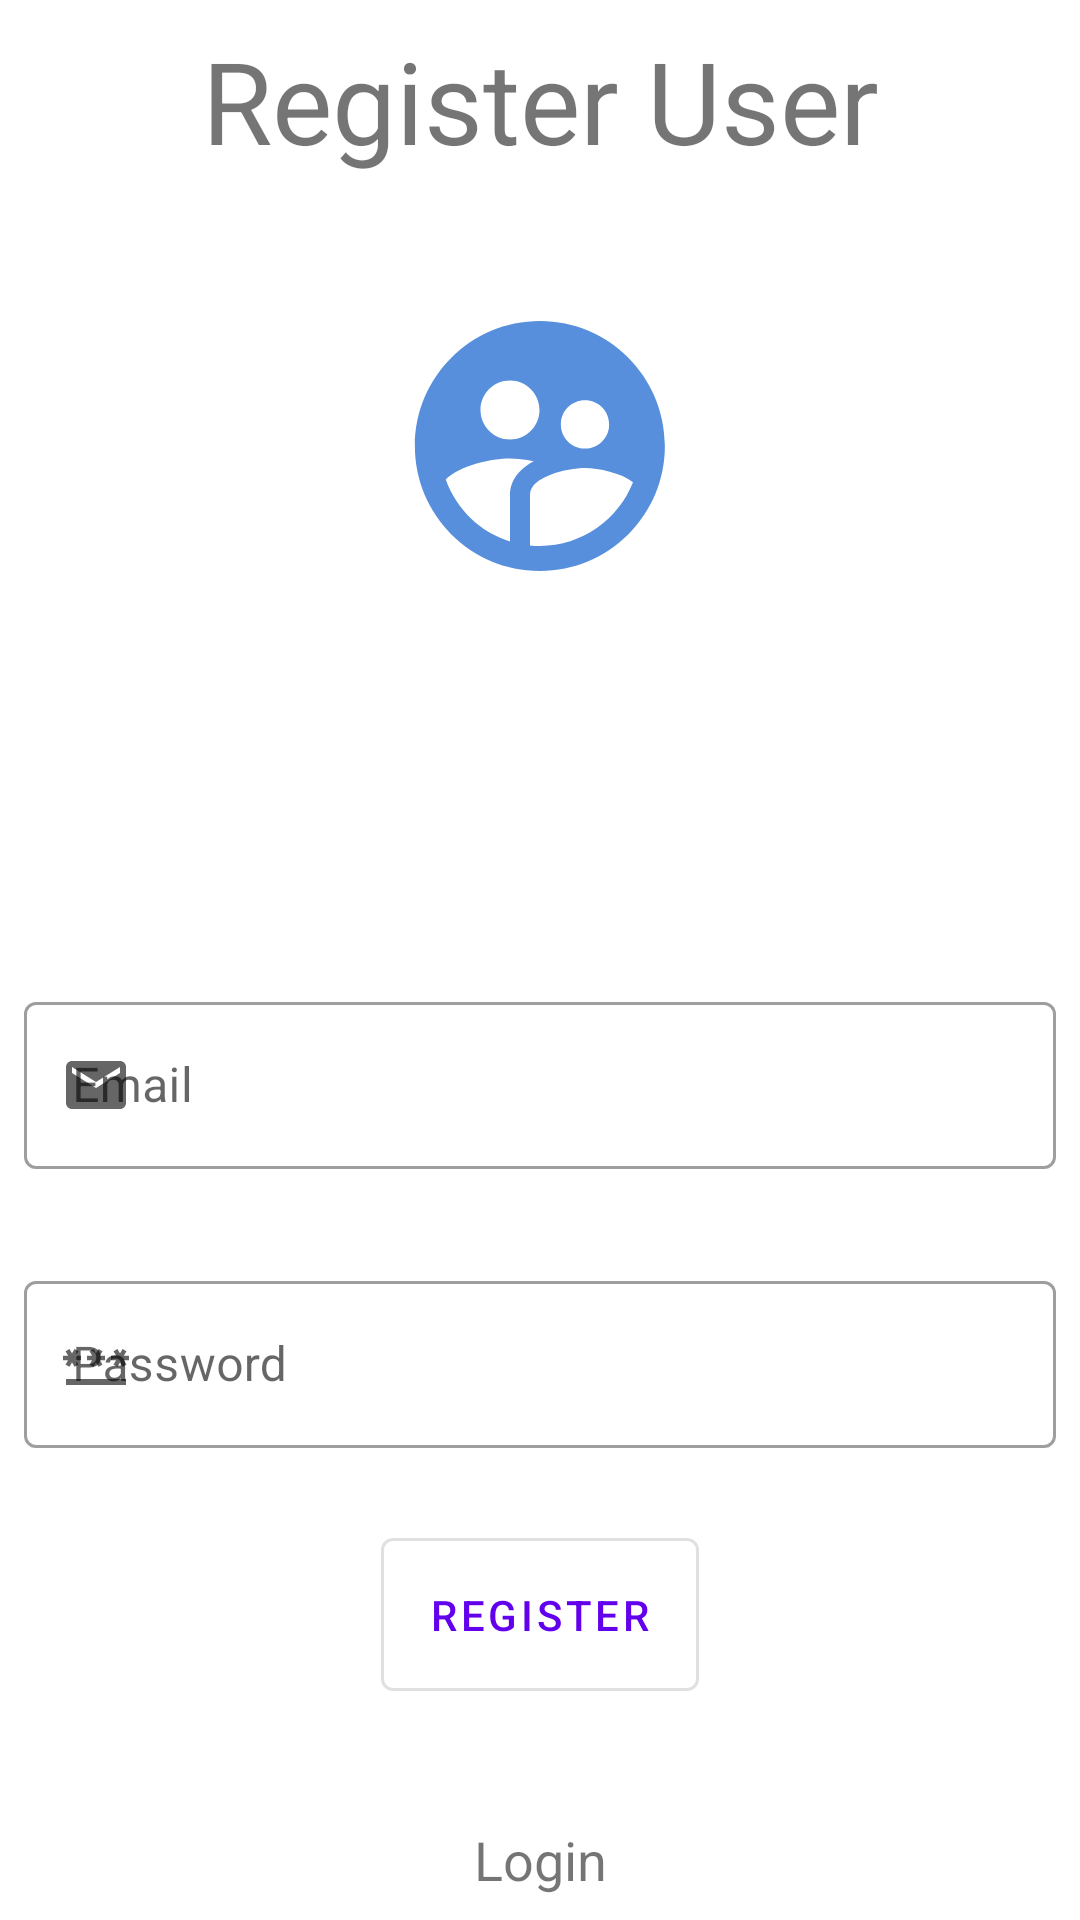

Layout XML and referenced resources for this Android screen:
<!-- AndroidManifest.xml: application theme Theme.MADSCalculator -->
<!-- res/layout/fragment_register.xml -->
<?xml version="1.0" encoding="utf-8"?>
<androidx.constraintlayout.widget.ConstraintLayout xmlns:android="http://schemas.android.com/apk/res/android"
    xmlns:app="http://schemas.android.com/apk/res-auto"
    xmlns:tools="http://schemas.android.com/tools"
    android:layout_width="match_parent"
    android:layout_height="match_parent"
    tools:context=".uifragment.RegisterFragment">

    <TextView
        android:id="@+id/budget"
        android:layout_width="match_parent"
        android:layout_height="wrap_content"
        android:gravity="center"
        android:paddingTop="8dp"
        android:paddingBottom="8dp"
        android:text="@string/register_user"
        android:textSize="38sp"
        app:layout_constraintTop_toTopOf="parent"
        tools:layout_editor_absoluteX="16dp" />

    <com.google.android.material.textfield.TextInputLayout
        android:id="@+id/user_email_layout"
        style="@style/Widget.MaterialComponents.TextInputLayout.OutlinedBox"
        android:layout_width="match_parent"
        android:layout_height="wrap_content"
        android:layout_marginStart="8dp"
        android:layout_marginTop="130dp"
        android:layout_marginEnd="8dp"
        android:hint="@string/email"
        app:layout_constraintEnd_toEndOf="parent"
        app:layout_constraintStart_toStartOf="parent"
        app:layout_constraintTop_toBottomOf="@+id/imageView"
        app:startIconDrawable="@drawable/ic_baseline_email_24">

        <com.google.android.material.textfield.TextInputEditText
            android:id="@+id/user_name_email_r"
            android:layout_width="match_parent"
            android:layout_height="wrap_content"
            tools:layout_editor_absoluteX="5dp"
            tools:layout_editor_absoluteY="236dp" />

    </com.google.android.material.textfield.TextInputLayout>

    <com.google.android.material.textfield.TextInputLayout
        android:id="@+id/user_password_layout"
        style="@style/Widget.MaterialComponents.TextInputLayout.OutlinedBox"
        android:layout_width="match_parent"
        android:layout_height="wrap_content"
        android:layout_marginStart="8dp"
        android:layout_marginTop="32dp"
        android:layout_marginEnd="8dp"

        android:hint="@string/password"
        app:layout_constraintEnd_toEndOf="parent"
        app:layout_constraintStart_toStartOf="parent"
        app:layout_constraintTop_toBottomOf="@+id/user_email_layout"
        app:startIconDrawable="@drawable/ic_baseline_password_24">

        <com.google.android.material.textfield.TextInputEditText
            android:id="@+id/user_password_r"
            android:layout_width="match_parent"
            android:layout_height="wrap_content"
            android:inputType="textPassword"
            tools:layout_editor_absoluteX="5dp"
            tools:layout_editor_absoluteY="236dp" />

    </com.google.android.material.textfield.TextInputLayout>


    <com.google.android.material.button.MaterialButton
        android:id="@+id/register"
        style="@style/Widget.MaterialComponents.Button.OutlinedButton"
        android:layout_width="wrap_content"
        android:layout_height="wrap_content"
        android:layout_marginTop="24dp"
        android:paddingTop="16dp"
        android:paddingBottom="16dp"
        android:text="@string/register"
        app:layout_constraintEnd_toEndOf="parent"
        app:layout_constraintStart_toStartOf="parent"
        app:layout_constraintTop_toBottomOf="@+id/user_password_layout" />

    <ImageView
        android:id="@+id/imageView"
        android:layout_width="150dp"
        android:layout_height="100dp"
        android:layout_marginStart="8dp"
        android:layout_marginTop="32dp"
        android:layout_marginEnd="8dp"
        android:src="@drawable/ic_baseline_supervised_user_circle_24"
        app:layout_constraintEnd_toEndOf="parent"
        app:layout_constraintStart_toStartOf="parent"
        app:layout_constraintTop_toBottomOf="@+id/budget"
        android:contentDescription="@string/app_name" />

    <com.google.android.material.progressindicator.CircularProgressIndicator
        android:id="@+id/progress_bar"
        android:layout_width="wrap_content"
        android:layout_height="wrap_content"
        android:layout_gravity="center|center_horizontal"
        android:layout_marginTop="24dp"
        android:indeterminate="true"
        android:visibility="gone"
        app:indicatorColor="#00B8D4"
        app:layout_constraintEnd_toEndOf="parent"
        app:layout_constraintHorizontal_bias="0.5"
        app:layout_constraintStart_toStartOf="parent"
        app:layout_constraintTop_toBottomOf="@+id/imageView" />

    <TextView
        android:id="@+id/login_register"
        android:layout_width="0dp"
        android:layout_height="wrap_content"
        android:layout_marginStart="16dp"
        android:layout_marginEnd="16dp"
        android:layout_marginBottom="8dp"
        android:text="@string/login"
        android:clickable="true"
        android:autoLink="web"
        android:textAlignment="center"
        android:textSize="18sp"
        app:layout_constraintBottom_toBottomOf="parent"
        app:layout_constraintEnd_toEndOf="parent"
        app:layout_constraintStart_toStartOf="parent"
        android:focusable="true" />




</androidx.constraintlayout.widget.ConstraintLayout>
<!-- resources referenced by this layout -->
<resources>
  <!-- drawable ic_baseline_email_24 (drawable) -->
  <vector android:height="24dp" android:tint="#A2A4A2"
      android:viewportHeight="24" android:viewportWidth="24"
      android:width="24dp" xmlns:android="http://schemas.android.com/apk/res/android">
      <path android:fillColor="@android:color/white" android:pathData="M20,4L4,4c-1.1,0 -1.99,0.9 -1.99,2L2,18c0,1.1 0.9,2 2,2h16c1.1,0 2,-0.9 2,-2L22,6c0,-1.1 -0.9,-2 -2,-2zM20,8l-8,5 -8,-5L4,6l8,5 8,-5v2z"/>
  </vector>
  <!-- drawable ic_baseline_password_24 (drawable) -->
  <vector android:height="24dp" android:tint="#A2A4A2"
      android:viewportHeight="24" android:viewportWidth="24"
      android:width="24dp" xmlns:android="http://schemas.android.com/apk/res/android">
      <path android:fillColor="@android:color/white" android:pathData="M2,17h20v2H2V17zM3.15,12.95L4,11.47l0.85,1.48l1.3,-0.75L5.3,10.72H7v-1.5H5.3l0.85,-1.47L4.85,7L4,8.47L3.15,7l-1.3,0.75L2.7,9.22H1v1.5h1.7L1.85,12.2L3.15,12.95zM9.85,12.2l1.3,0.75L12,11.47l0.85,1.48l1.3,-0.75l-0.85,-1.48H15v-1.5h-1.7l0.85,-1.47L12.85,7L12,8.47L11.15,7l-1.3,0.75l0.85,1.47H9v1.5h1.7L9.85,12.2zM23,9.22h-1.7l0.85,-1.47L20.85,7L20,8.47L19.15,7l-1.3,0.75l0.85,1.47H17v1.5h1.7l-0.85,1.48l1.3,0.75L20,11.47l0.85,1.48l1.3,-0.75l-0.85,-1.48H23V9.22z"/>
  </vector>
  <!-- drawable ic_baseline_supervised_user_circle_24 (drawable) -->
  <vector android:height="24dp" android:tint="#578FDC"
      android:viewportHeight="24" android:viewportWidth="24"
      android:width="24dp" xmlns:android="http://schemas.android.com/apk/res/android">
      <path android:fillColor="@android:color/white" android:pathData="M11.99,2c-5.52,0 -10,4.48 -10,10s4.48,10 10,10 10,-4.48 10,-10 -4.48,-10 -10,-10zM15.6,8.34c1.07,0 1.93,0.86 1.93,1.93 0,1.07 -0.86,1.93 -1.93,1.93 -1.07,0 -1.93,-0.86 -1.93,-1.93 -0.01,-1.07 0.86,-1.93 1.93,-1.93zM9.6,6.76c1.3,0 2.36,1.06 2.36,2.36 0,1.3 -1.06,2.36 -2.36,2.36s-2.36,-1.06 -2.36,-2.36c0,-1.31 1.05,-2.36 2.36,-2.36zM9.6,15.89v3.75c-2.4,-0.75 -4.3,-2.6 -5.14,-4.96 1.05,-1.12 3.67,-1.69 5.14,-1.69 0.53,0 1.2,0.08 1.9,0.22 -1.64,0.87 -1.9,2.02 -1.9,2.68zM11.99,20c-0.27,0 -0.53,-0.01 -0.79,-0.04v-4.07c0,-1.42 2.94,-2.13 4.4,-2.13 1.07,0 2.92,0.39 3.84,1.15 -1.17,2.97 -4.06,5.09 -7.45,5.09z"/>
  </vector>
  <string name="app_name">MADS Calculator</string>
  <string name="email">Email</string>
  <string name="login">Login</string>
  <string name="password">Password</string>
  <string name="register">Register</string>
  <string name="register_user">Register User</string>
  <style name="Theme.MADSCalculator" parent="Theme.MaterialComponents.DayNight.NoActionBar">
          
          <item name="colorPrimary">@color/purple_500</item>
          <item name="colorPrimaryVariant">@color/light_green</item>
          <item name="colorOnPrimary">@color/white</item>
          
          <item name="colorSecondary">@color/teal_200</item>
          <item name="colorSecondaryVariant">@color/teal_700</item>
          <item name="colorOnSecondary">@color/black</item>
          
          <item name="android:statusBarColor" tools:targetApi="l">?attr/colorPrimaryVariant</item>
          
      </style>
  <color name="purple_500">#FF6200EE</color>
  <color name="light_green">#7CE1D3</color>
  <color name="white">#FFFFFFFF</color>
  <color name="teal_200">#FF03DAC5</color>
  <color name="teal_700">#FF018786</color>
  <color name="black">#FF000000</color>
</resources>
